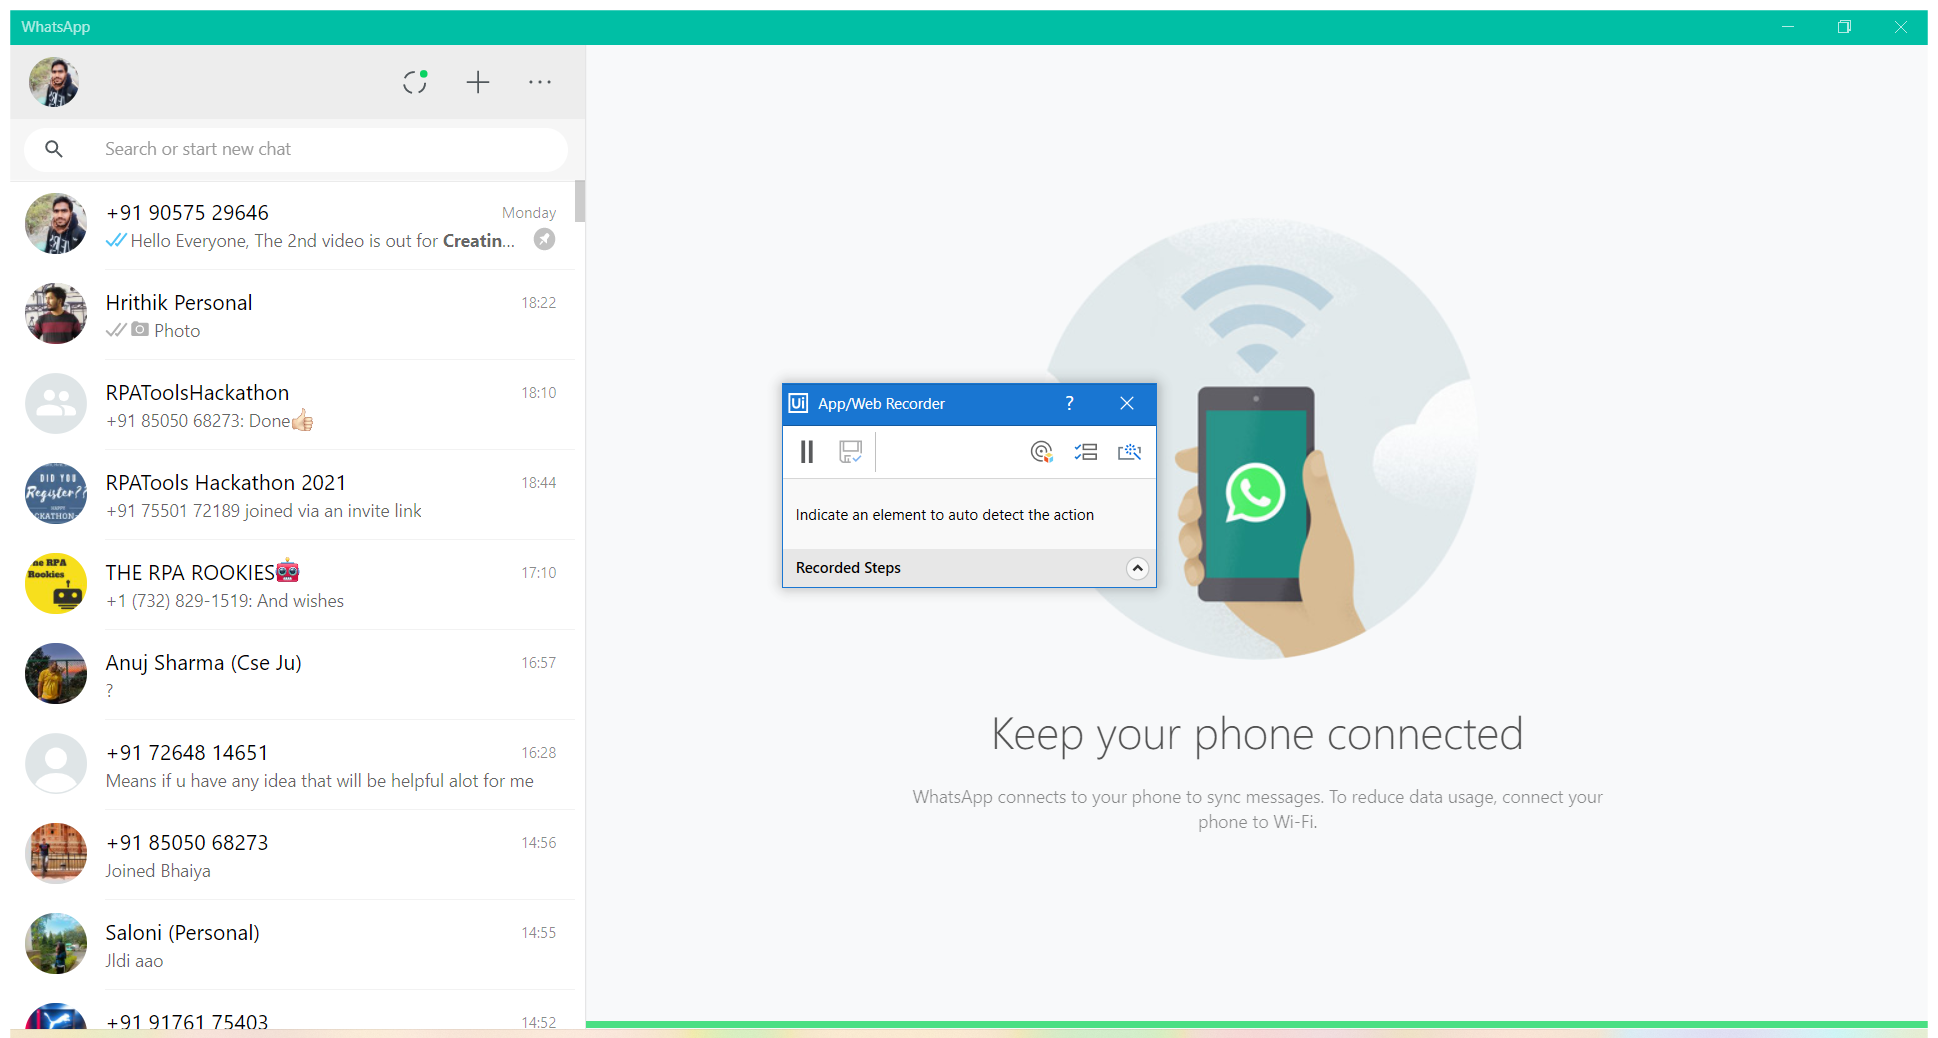
Task: DOE : PS2
The Bot task will be to read the Excel File and generate the back admit cards
Workflow: Whatsapp Process

Step 1: Use Application: WhatsApp on the element in window 'WhatsApp' (whatsapp.exe)

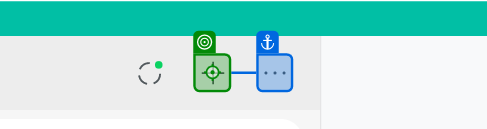
Step 2: click on '+'

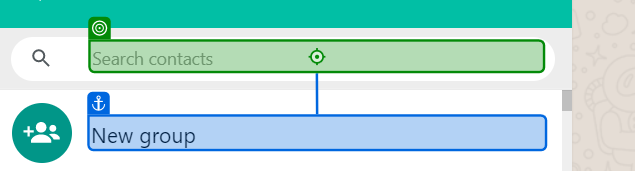
Step 3: type "%[d(ctrl)]v[u(ctrl)]" into 'New group'

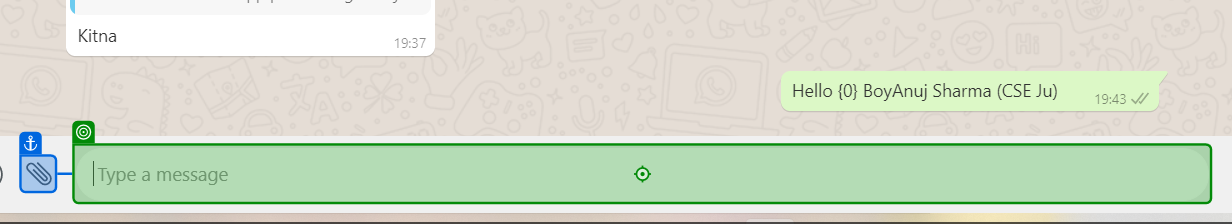
Step 4: click on 'Type a message'

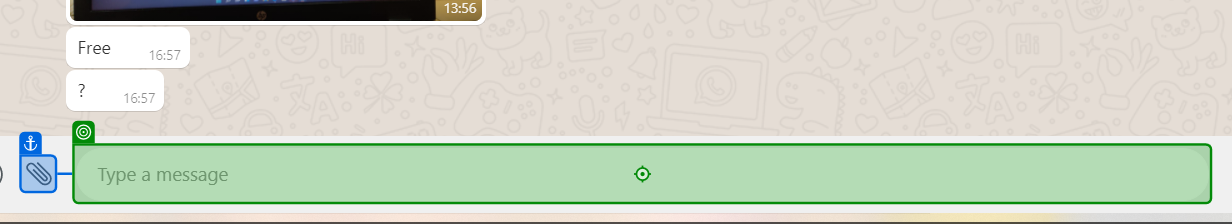
Step 5: type "%%[d(ctrl)]v[u(ctrl)]" into 'Type a message'